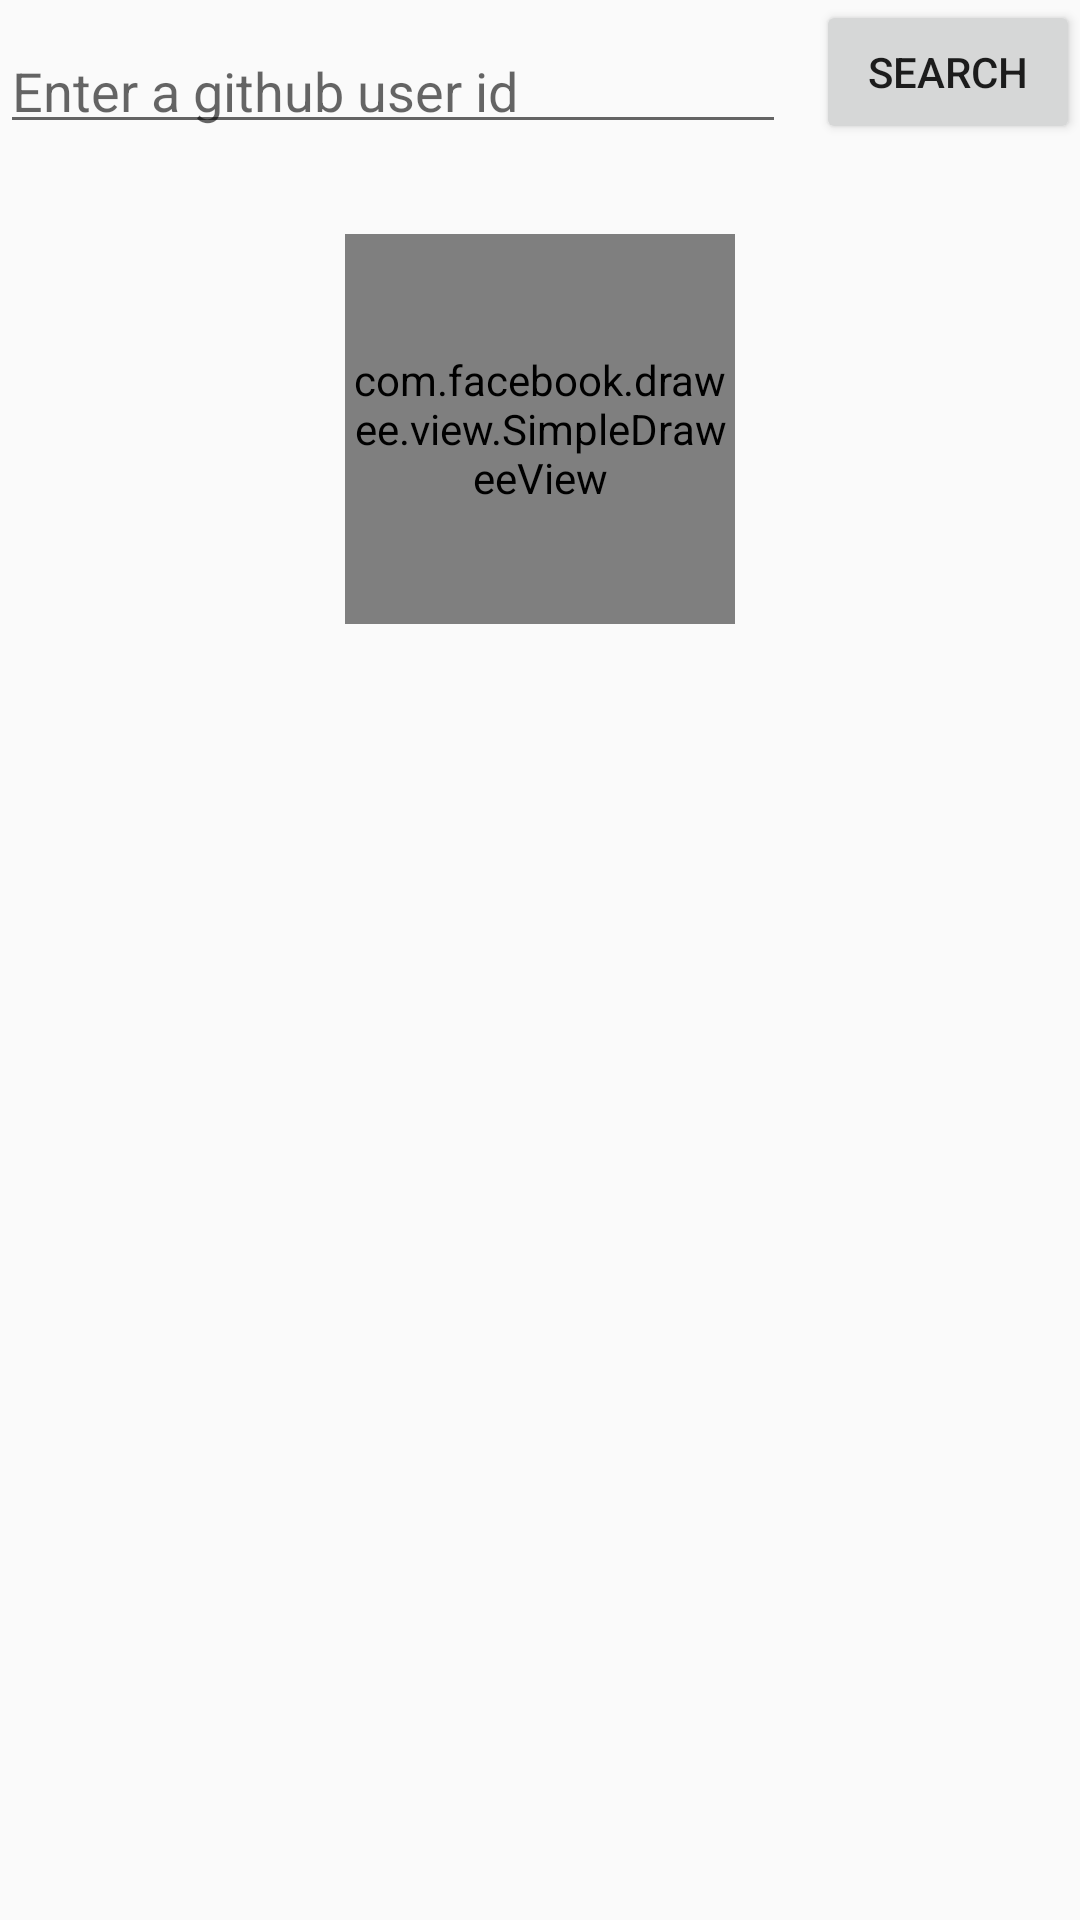

Android layout source for this screen:
<!-- AndroidManifest.xml: application theme AppTheme -->
<!-- res/layout/activity_main.xml -->
<?xml version="1.0" encoding="utf-8"?>
<RelativeLayout xmlns:android="http://schemas.android.com/apk/res/android"
    xmlns:tools="http://schemas.android.com/tools"
    android:layout_width="match_parent"
    android:layout_height="match_parent"
    tools:context=".view.ActivityUserSearch">

    <Button
        android:id="@+id/btnSearch"
        android:layout_width="wrap_content"
        android:layout_height="wrap_content"
        android:text="@string/search"
        android:layout_alignParentRight="true"
        android:layout_marginTop="@dimen/btn_search_margin_top"
        android:layout_marginRight="@dimen/btn_search_margin_right"
        />

    <com.google.android.material.textfield.TextInputLayout
        android:layout_toLeftOf="@id/btnSearch"
        android:layout_marginRight="10dp"
        android:layout_alignBottom="@id/btnSearch"
        android:layout_width="match_parent"
        android:layout_height="wrap_content"
        android:hint="@string/enter_a_github_user_id"
        android:focusableInTouchMode="true">

        <com.google.android.material.textfield.TextInputEditText
            android:id="@+id/edtSearch"
            android:layout_width="match_parent"
            android:layout_height="wrap_content" />
    </com.google.android.material.textfield.TextInputLayout>

    <com.facebook.drawee.view.SimpleDraweeView
        android:id="@+id/userIcon"
        android:layout_width="@dimen/user_icon_width"
        android:layout_height="@dimen/user_icon_height"
        android:layout_centerHorizontal="true"
        android:layout_below="@id/btnSearch"
        android:layout_marginTop="@dimen/user_icon_margin_top"
        />

    <TextView
        android:id="@+id/txtUserName"
        android:layout_width="wrap_content"
        android:layout_height="wrap_content"
        android:text=""
        android:layout_below="@id/userIcon"
        android:layout_marginTop="@dimen/text_username_margin_top"
        android:layout_centerInParent="true"
        android:textStyle="bold"/>

    <androidx.recyclerview.widget.RecyclerView
        android:id="@+id/recycler"
        android:layout_width="match_parent"
        android:layout_height="wrap_content"
        android:layout_below="@id/txtUserName"
        android:layout_marginTop="@dimen/recyclerview_margin_top">

    </androidx.recyclerview.widget.RecyclerView>

    <ProgressBar
        android:id="@+id/progressbar"
        android:layout_centerInParent="true"
        android:layout_width="wrap_content"
        android:layout_height="wrap_content"
        android:visibility="gone"/>

    <TextView
        android:id="@+id/noUserFoundError"
        android:layout_width="wrap_content"
        android:layout_height="wrap_content"
        android:textStyle="bold"
        android:layout_centerInParent="true"
        />

</RelativeLayout>
<!-- resources referenced by this layout -->
<resources>
  <dimen name="recyclerview_margin_top">10dp</dimen>
  <dimen name="text_username_margin_top">5dp</dimen>
  <dimen name="user_icon_height">130dp</dimen>
  <dimen name="user_icon_margin_top">30dp</dimen>
  <dimen name="user_icon_width">130dp</dimen>
  <string name="enter_a_github_user_id">Enter a github user id</string>
  <string name="search">Search</string>
  <style name="AppTheme" parent="Theme.AppCompat.Light.DarkActionBar">
          
          <item name="colorPrimary">@color/colorPrimary</item>
          <item name="colorPrimaryDark">@color/colorPrimaryDark</item>
          <item name="colorAccent">@color/colorAccent</item>
      </style>
  <color name="colorPrimary">#3F51B5</color>
  <color name="colorPrimaryDark">#2F3D9F</color>
  <color name="colorAccent">#D81B60</color>
</resources>
